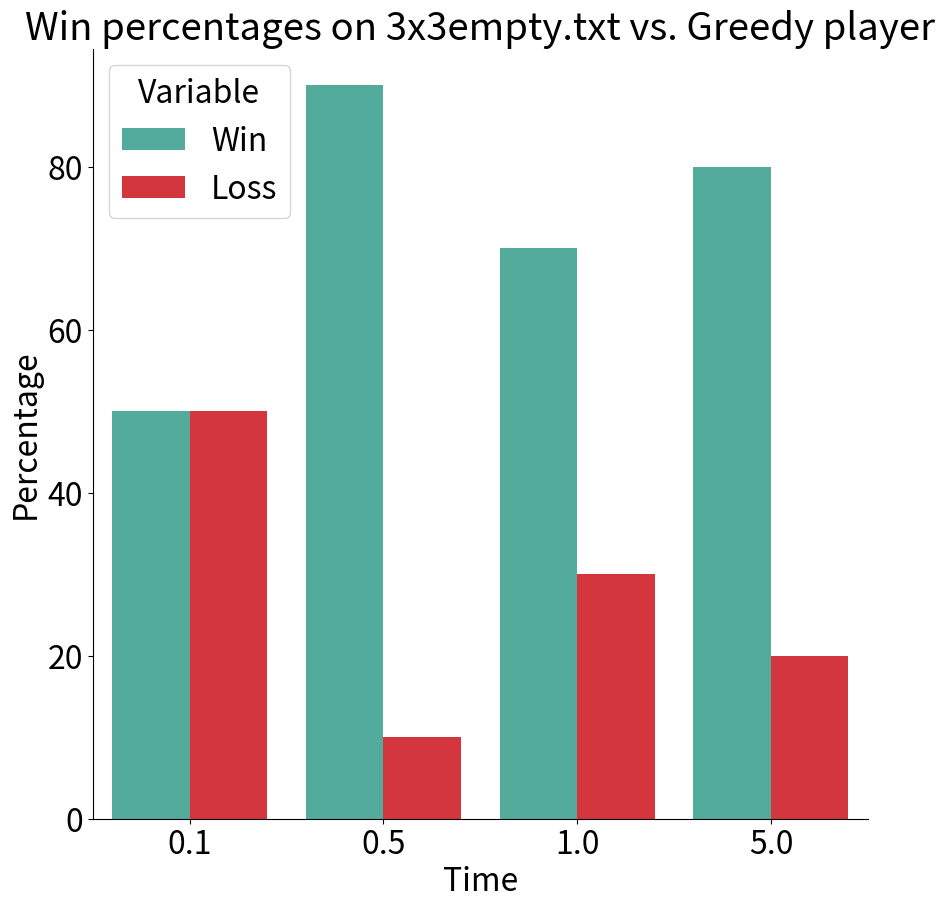

Write Python code to recreate this figure.
import matplotlib.pyplot as plt
import numpy as np
import pandas as pd
import seaborn as sns

time = [0.1, 0.5, 1, 5]

plt.rcParams.update({'font.size': 23})

random3x3empty = pd.DataFrame({
    'Time': [0.1, 0.5, 1, 5],
    'Win': [50, 100, 100, 100],
    'Draw': [0, 0, 0, 0],
    'Loss': [50, 0, 0, 0]
})

greedy3x3empty = pd.DataFrame({
    'Time': [0.1, 0.5, 1, 5],
    'Win': [50, 90, 70, 80],
    'Loss': [50, 10, 30, 20]
})

random3x3hard = pd.DataFrame({
    'Time': [0.1, 0.5, 1, 5],
    'Win': [50, 90, 90, 100],
    'Draw': [0, 0, 0, 0],
    'Loss': [50, 10, 10, 0]
})

greedy3x3hard = pd.DataFrame({
    'Time': [0.1, 0.5, 1, 5],
    'win': [50, 70, 100, 90],
    'draw': [0, 0, 0, 0],
    'loss': [50, 30, 0, 10]
})

fig, ax1 = plt.subplots(figsize=(10, 10))
tidy = greedy3x3empty.melt(id_vars='Time').rename(columns=str.title)
print(tidy)

sns.barplot(x='Time', y='Value', hue='Variable',
            #'#F6F7EB',
            data=tidy, ax=ax1, palette=['#44BBA4', '#ED1C24'])
sns.despine(fig)
plt.xlabel('Time')
plt.ylabel('Percentage')
plt.title('Win percentages on 3x3empty.txt vs. Greedy player')
plt.savefig('3x3empty_greedy.png')
plt.show()





